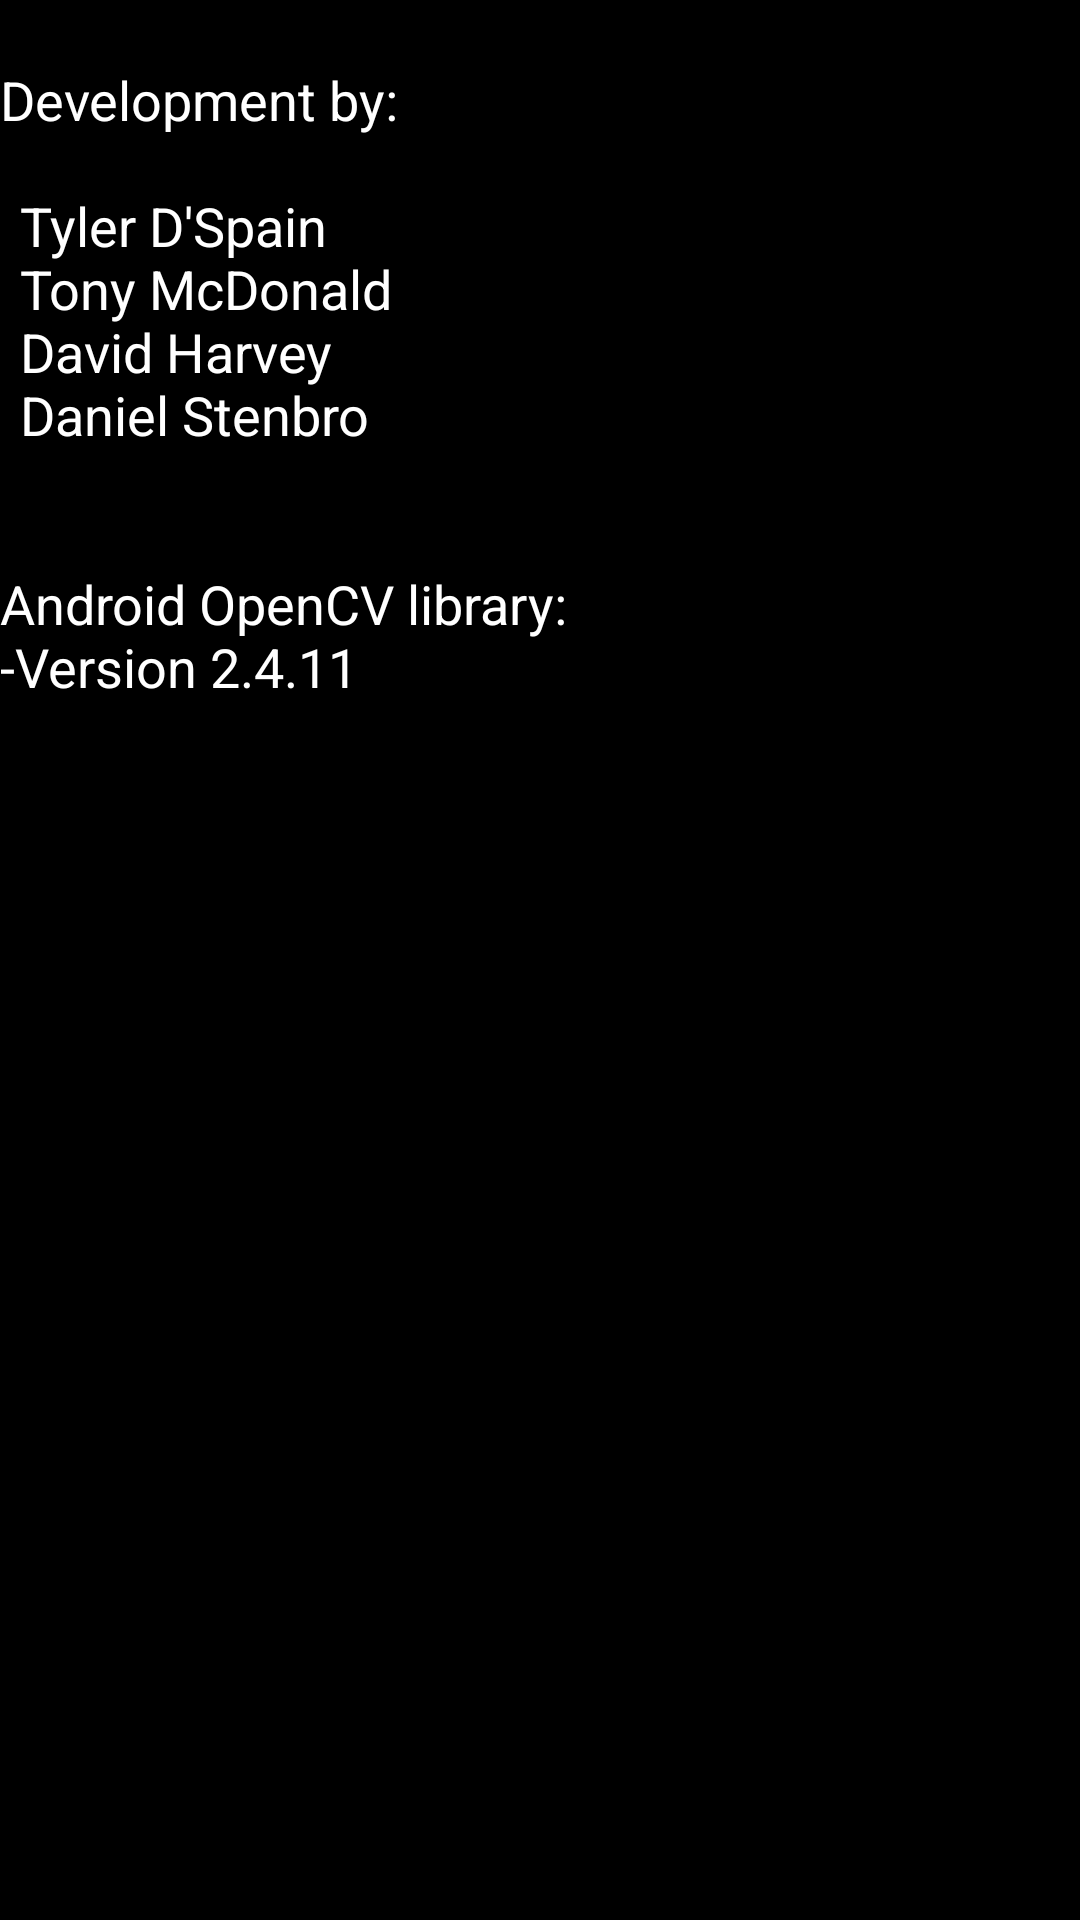

Here is an Android app screen rendered from its layout file. Give the layout XML and the strings, colors and styles it references.
<!-- AndroidManifest.xml: application theme AppTheme -->
<!-- res/layout/about.xml -->
<?xml version="1.0" encoding="utf-8"?>
<LinearLayout
xmlns:android="http://schemas.android.com/apk/res/android"
android:layout_width="match_parent"
android:layout_height="match_parent"
android:background="@android:color/background_dark"
android:id="@+id/about"

android:weightSum="1">

<TextView
    android:layout_width="match_parent"
    android:layout_height="match_parent"
    android:textAppearance="?android:attr/textAppearanceMedium"
    android:id="@+id/about_text"
    android:layout_weight="0.47"
    android:editable="false"
    android:textColor="#ffffffff"
    android:textStyle="normal"
    android:typeface="normal"
    android:text="@string/about_text" />
</LinearLayout>
<!-- resources referenced by this layout -->
<resources>
  <string name="about_text">
  
          \nDevelopment by:
                        \n\n\tTyler D\'Spain
                          \n\tTony McDonald
                          \n\tDavid Harvey
                          \n\tDaniel Stenbro\n\n
  
  
  
          \nAndroid OpenCV library:
          \n-Version 2.4.11
  
      </string>
  <style name="AppTheme" parent="Theme.AppCompat.Light.DarkActionBar">
          
      </style>
</resources>
